Dataset: Images2 (GitHub, Michael-Hills/Freestyle-Skiing-Fall-Detection). Classes: non-fall, fall.

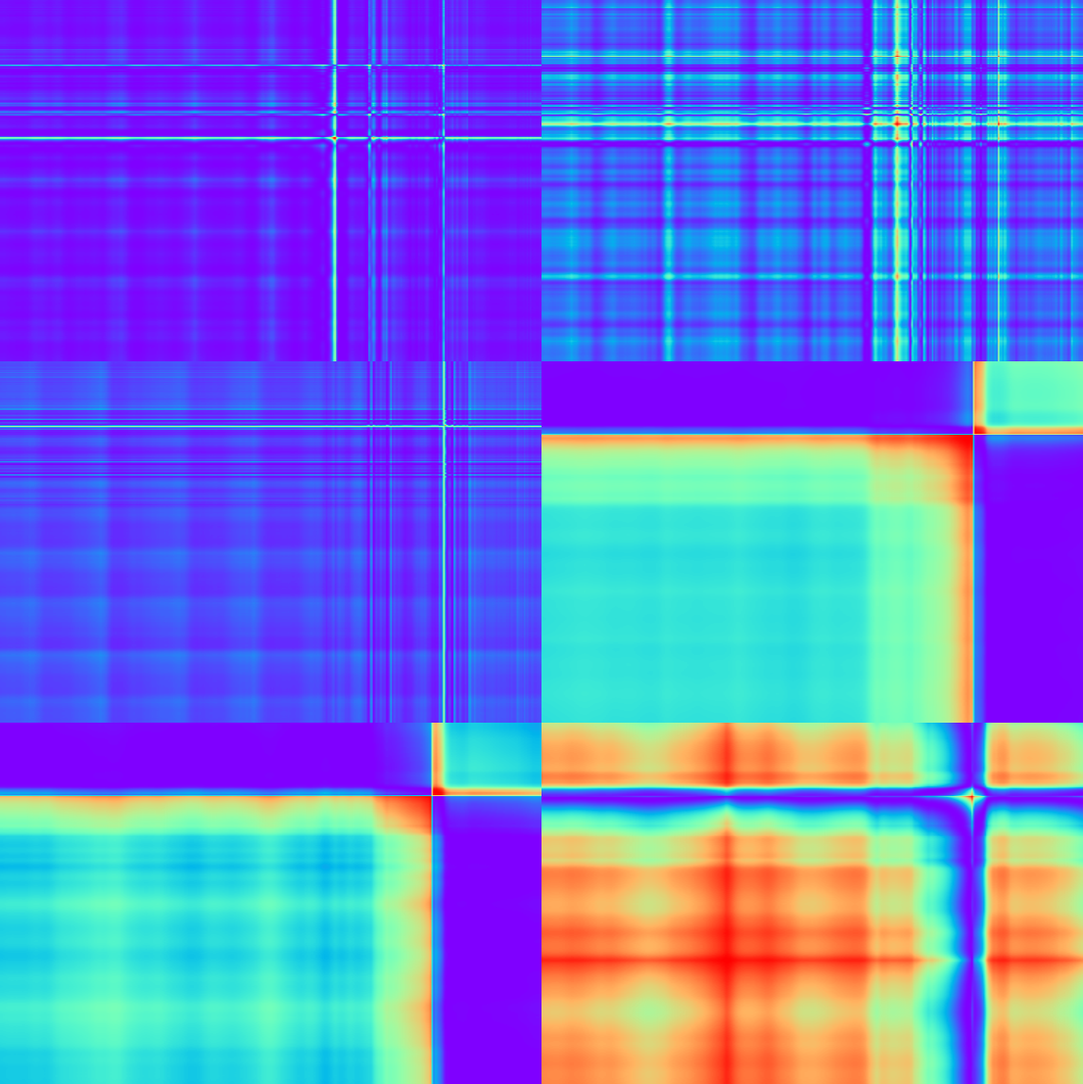
Label: fall

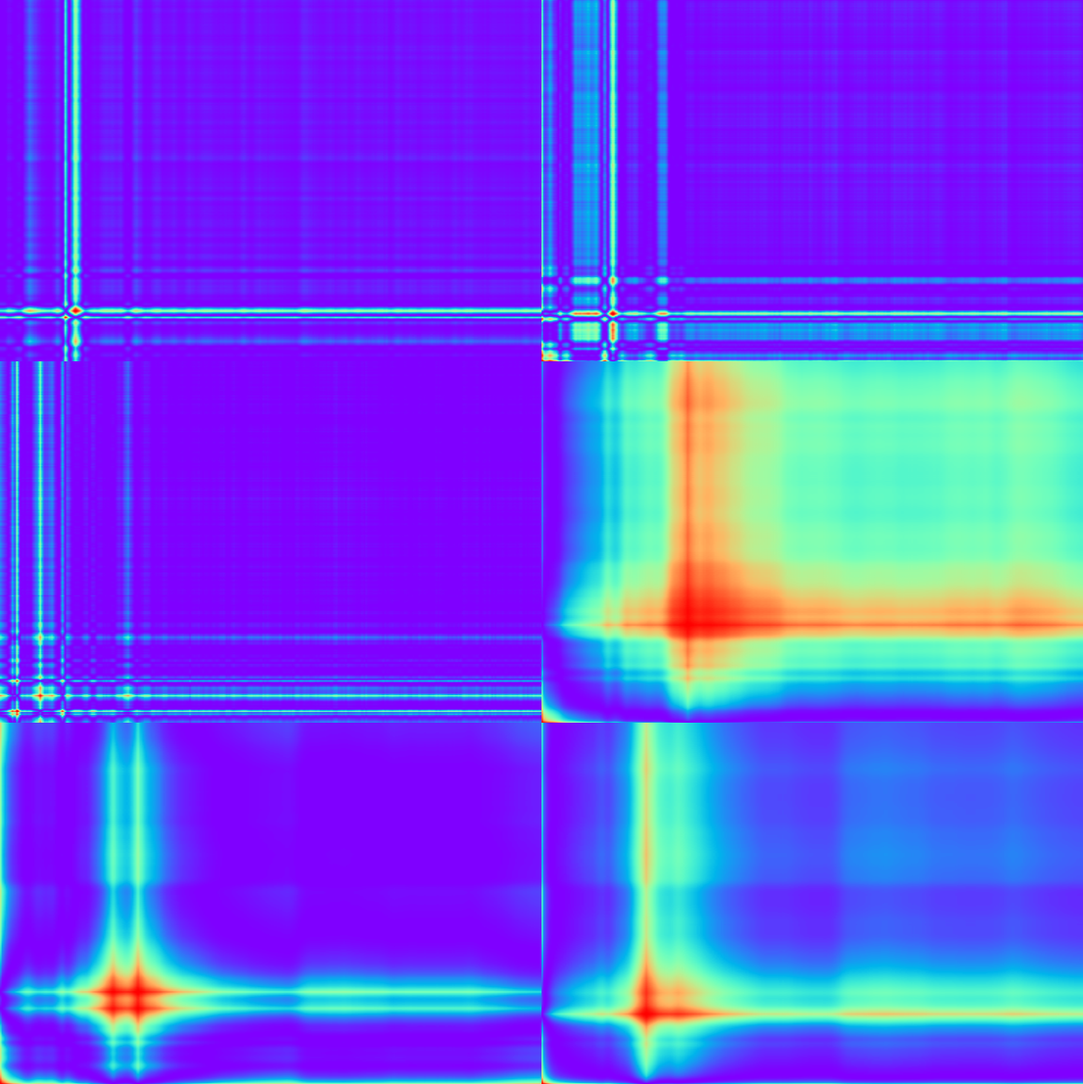
Label: non-fall

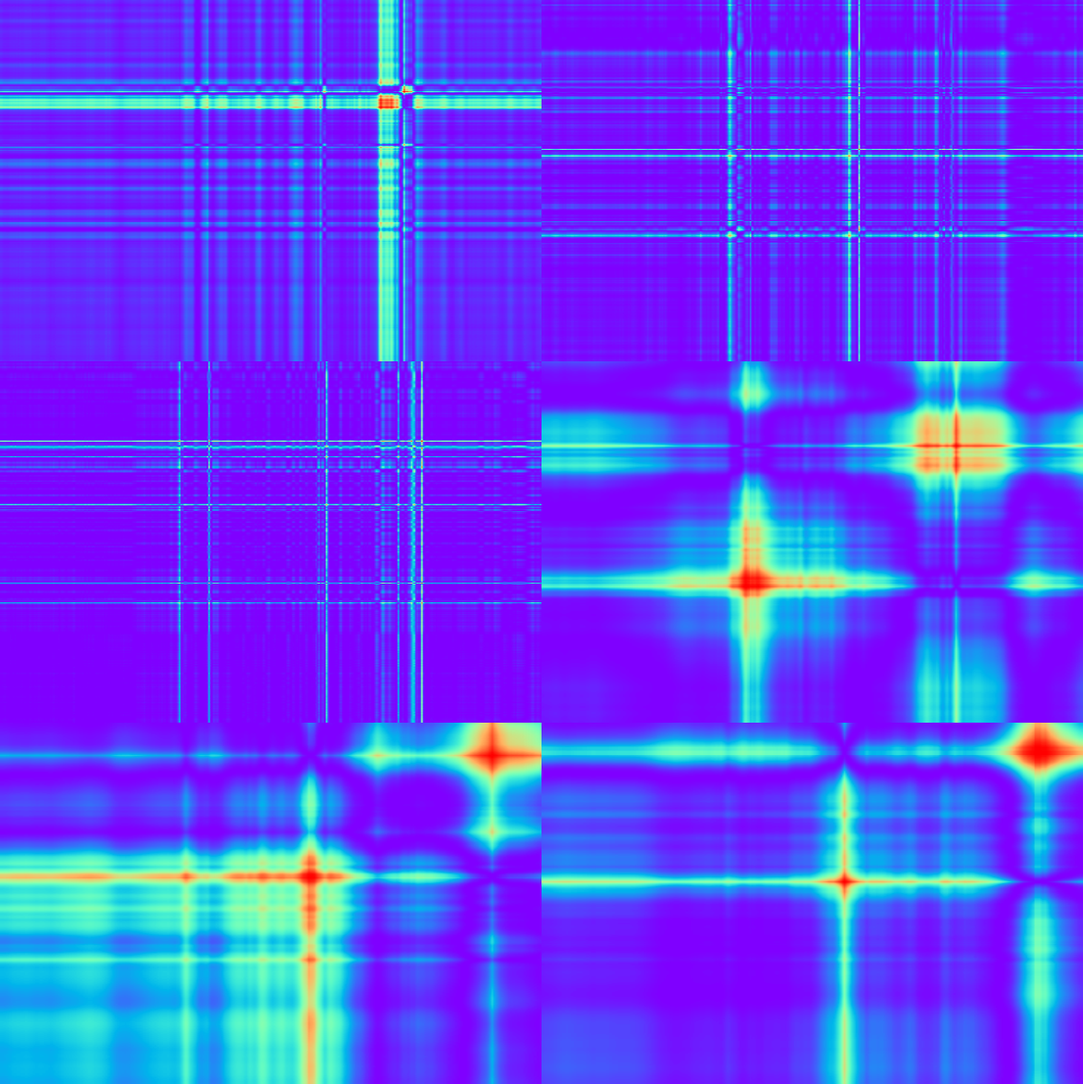
Label: non-fall

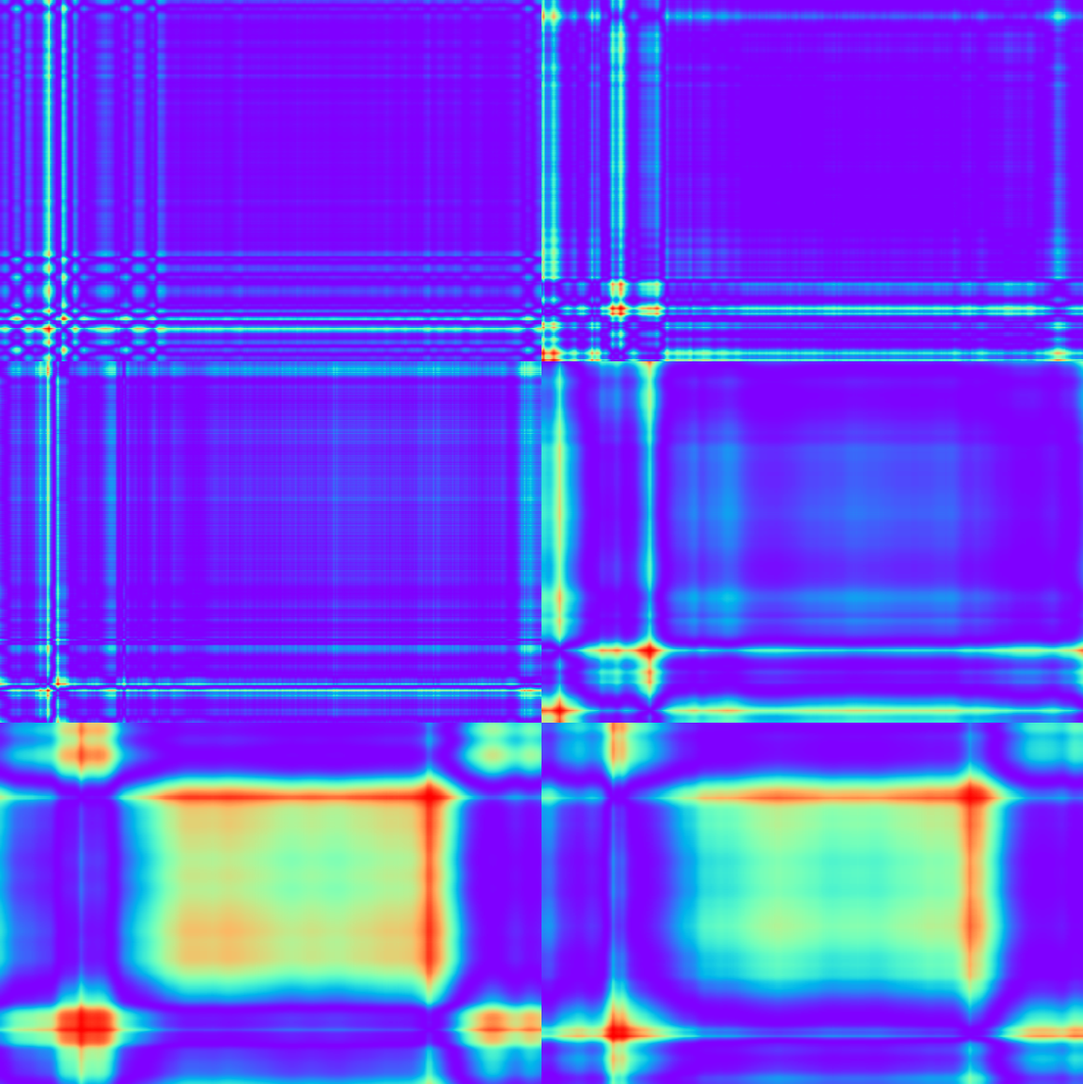
Label: non-fall

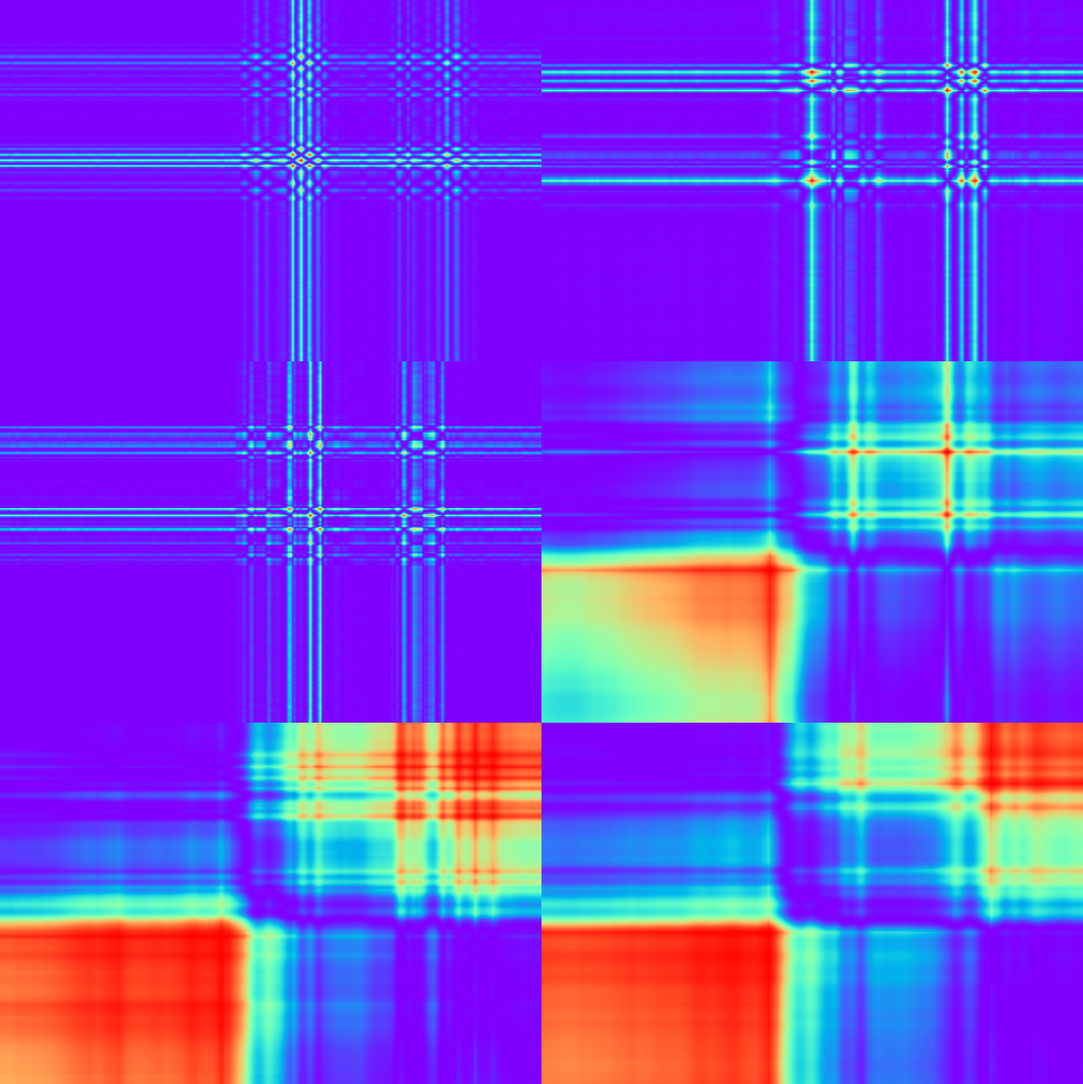
Label: non-fall

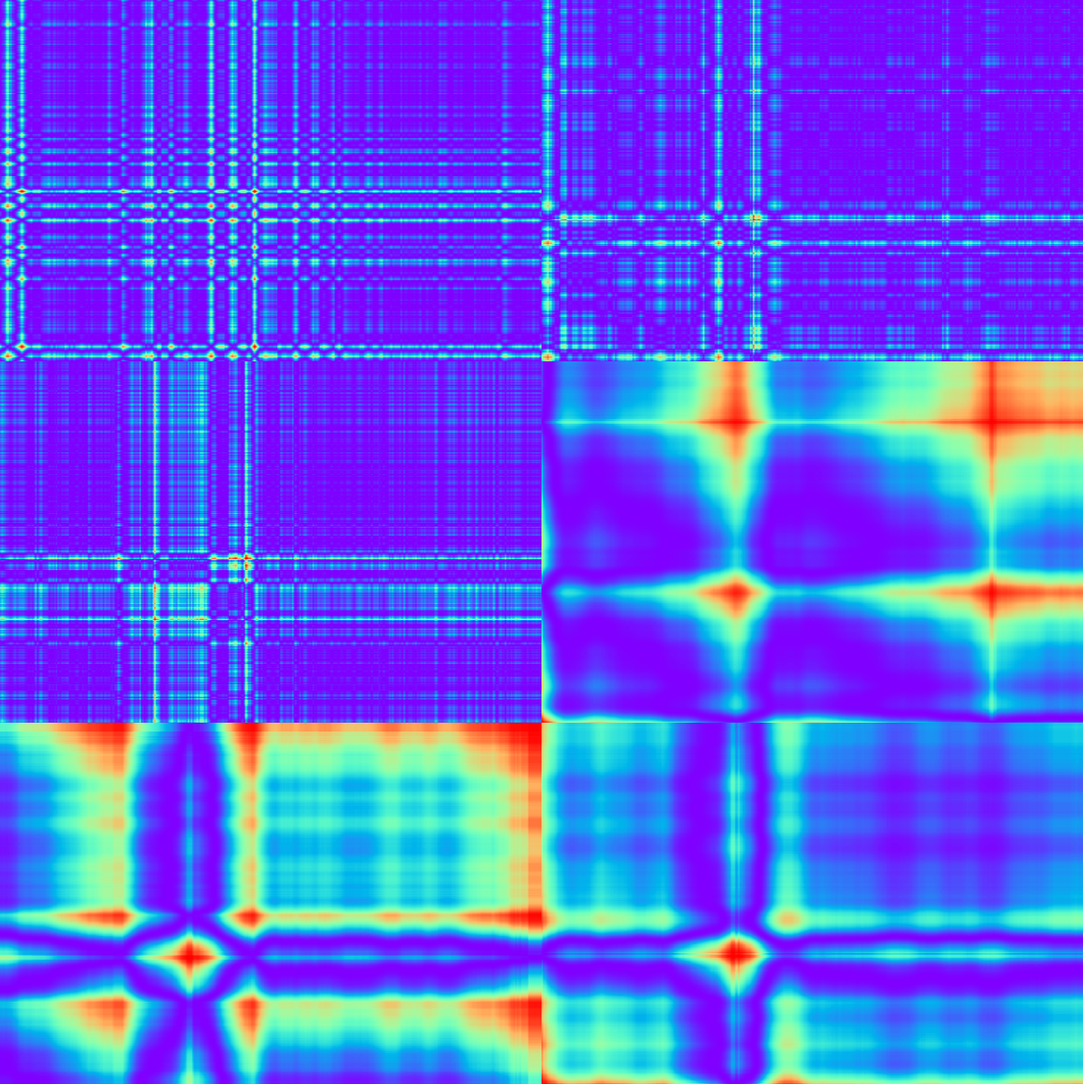
Label: non-fall
